Run: headless pygame with SDL's dummy video driver; simulated clock (each Clock.tick advances the game by its frame time, no real sleeping); random seed 0; keys injected as events and as key.get_pressed() state; mouse plan: one left click at the window centre at the start of phase 2, then a move to the lower-right quarter at the start of phase 3.
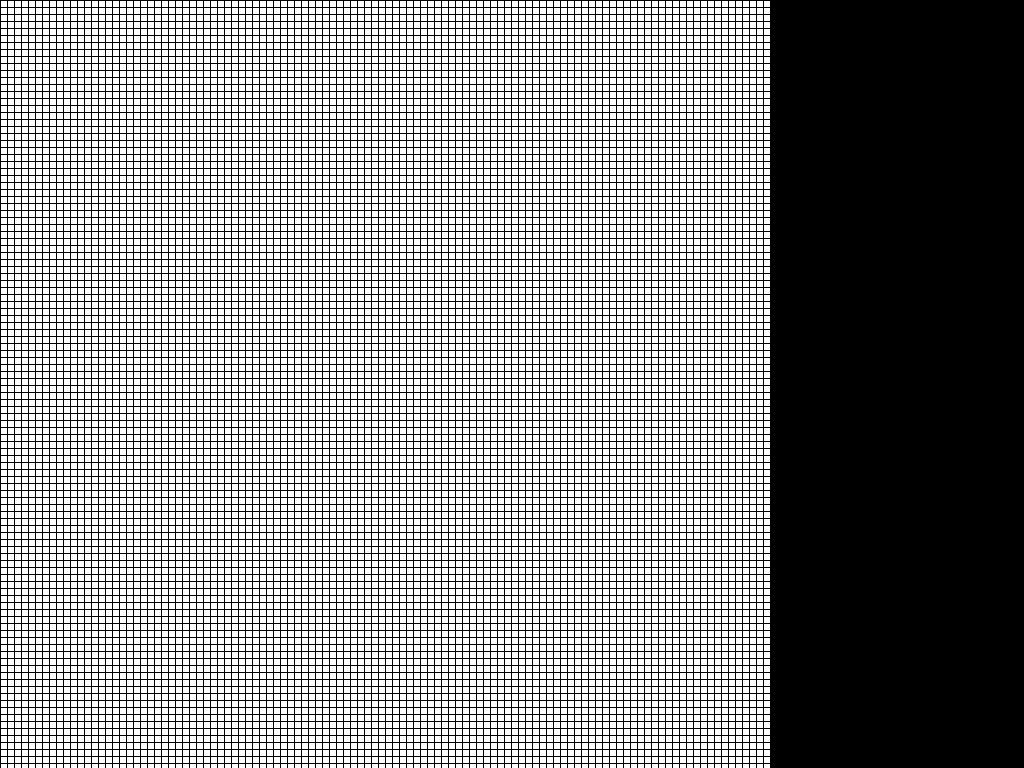
Frame 1 of 4 · flips 1–60 · no input
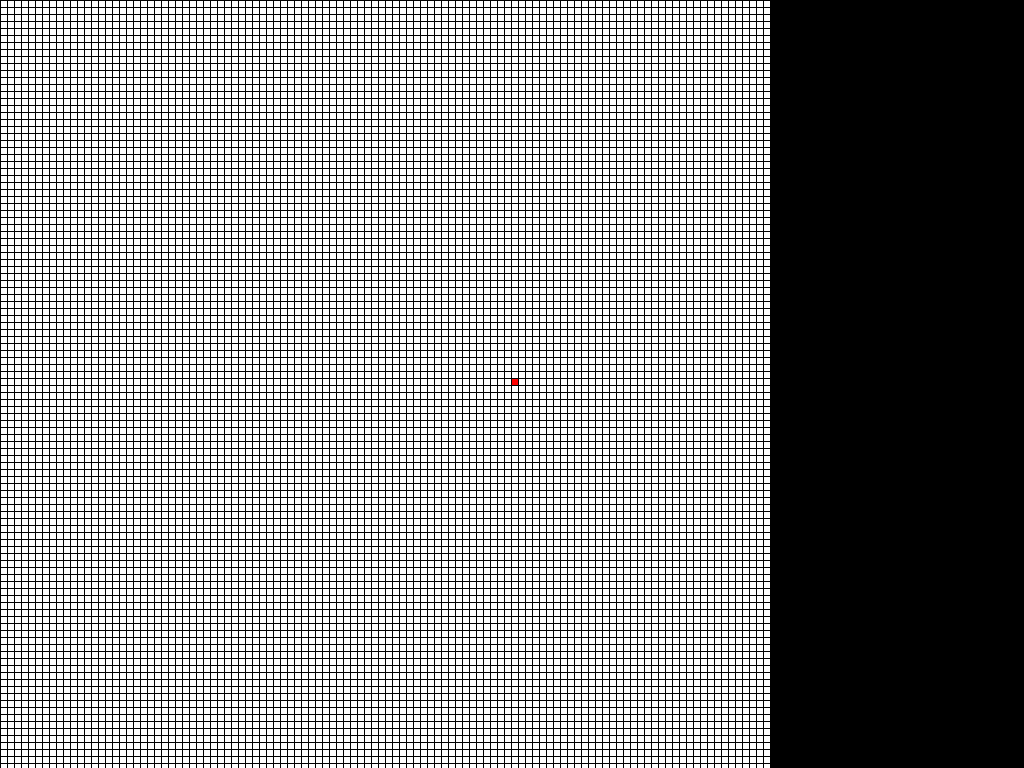
Frame 2 of 4 · flips 61–180 · clicked the window centre · tapped SPACE, RETURN · held RIGHT (→), D
Frame 3 of 4 · flips 181–300 · moved the mouse to the lower-right quarter · held DOWN (↓), S · screen unchanged from frame 2, image omitted
Frame 4 of 4 · flips 301–420 · held LEFT (←), A, UP (↑), W · screen unchanged from frame 3, image omitted

The pygame program that drew these frames:

import pygame
import sys
black = (0, 0, 0)
white = (255, 255, 255)

red = (255, 0, 0)
WIDTH = 6
HEIGHT = 6
MARGIN = 1
grid = []

pygame.init()
resolution = pygame.display.Info()
size = width, height = (resolution.current_w * 65) / 100, resolution.current_h
scr = pygame.display.set_mode((0,0), pygame.FULLSCREEN)

ROWS = int(height / 6)
COLS = int(width / 6)

print(width)

for row in range(ROWS):
    grid.append([])
    for column in range(COLS):
        grid[row].append(0) 

pygame.display.set_caption("Conway's Life Game")
done = False
clock = pygame.time.Clock()

while not done:
    for event in pygame.event.get(): 
        if event.type == pygame.KEYDOWN:
            if(event.key == pygame.K_ESCAPE):
                sys.exit()
        elif event.type == pygame.MOUSEBUTTONDOWN:
            pos = pygame.mouse.get_pos()
            col = pos[0] // (WIDTH + MARGIN)
            row = pos[1] // (HEIGHT + MARGIN)
            if((row >=0 and row < ROWS) and (col >= 0 and col < COLS)):
                if(grid[row][col] == 1):
                    grid[row][col] = 0
                else:
                    grid[row][col] = 1
                print("Click ", pos, "Grid coordinates: ", row, col)
    scr.fill(black)
    for row in range(ROWS):
        for column in range(COLS):
            color = white
            if grid[row][column] == 1:
                color = red
            pygame.draw.rect(scr,
                             color,
                             [(MARGIN + WIDTH) * column + MARGIN,
                              (MARGIN + HEIGHT) * row + MARGIN,
                              WIDTH,
                              HEIGHT])
    clock.tick(50)
    pygame.display.flip()
pygame.quit()
